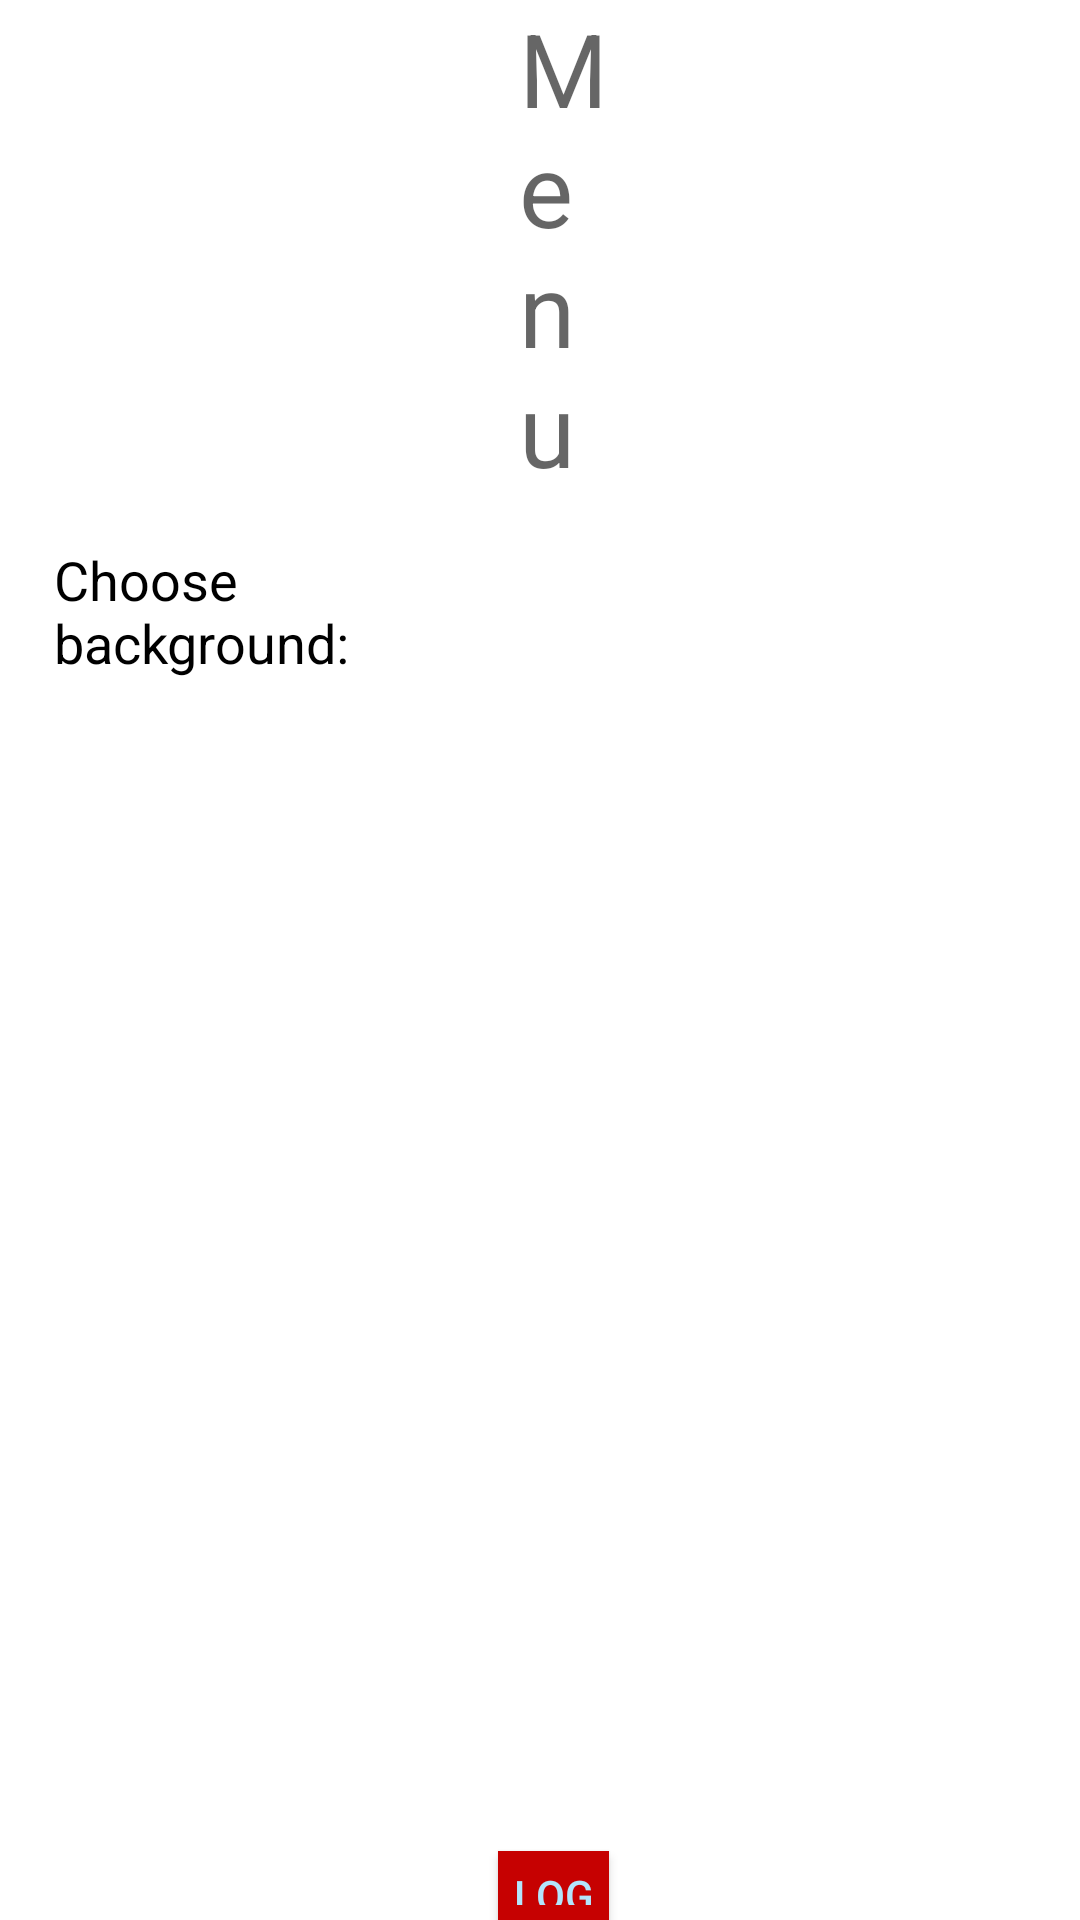

Reconstruct the res/layout file that produces this screen, plus the resources it refers to.
<!-- AndroidManifest.xml: application theme Theme.OutFlappyBird -->
<!-- res/layout/activity_setting.xml -->
<?xml version="1.0" encoding="utf-8"?>
<RelativeLayout xmlns:android="http://schemas.android.com/apk/res/android"
    xmlns:tools="http://schemas.android.com/tools"
    android:layout_width="match_parent"
    android:layout_height="match_parent"
    android:background="@drawable/background"
    tools:context=".SettingActivity"
    android:id="@+id/settingLayout">


    <Button
        android:id="@+id/btnLogout"
        android:layout_width="wrap_content"
        android:layout_height="wrap_content"
        android:layout_alignParentStart="true"
        android:layout_alignParentTop="true"
        android:layout_alignParentEnd="true"
        android:layout_marginStart="166dp"
        android:layout_marginTop="617dp"
        android:layout_marginEnd="157dp"
        android:background="#C60101"
        android:padding="5dp"
        android:text="Logout"
        android:textColor="#B3E5FC" />

    <TextView
        android:id="@+id/textView2"
        android:layout_width="102dp"
        android:layout_height="96dp"
        android:layout_alignParentStart="true"
        android:layout_alignParentTop="true"
        android:layout_marginStart="18dp"
        android:layout_marginTop="181dp"
        android:text="Choose background:"
        android:textAppearance="@style/TextAppearance.AppCompat.Medium"
        android:textColor="@color/black" />

    <GridLayout
        android:layout_width="162dp"
        android:layout_height="437dp"
        android:layout_centerHorizontal="true"
        android:layout_alignParentStart="true"
        android:layout_alignParentTop="true"
        android:layout_marginStart="137dp"
        android:layout_marginTop="58dp">

        <GridView
            android:id="@+id/gridView"
            android:layout_width="158dp"
            android:layout_height="439dp"
            android:layout_row="0"
            android:layout_column="0" />
    </GridLayout>

    <TextView
        android:id="@+id/textView3"
        android:layout_width="wrap_content"
        android:layout_height="wrap_content"
        android:layout_alignParentTop="true"
        android:layout_alignParentStart="true"
        android:layout_alignParentEnd="true"
        android:layout_marginStart="173dp"
        android:layout_marginEnd="153dp"
        android:text="Menu"
        android:textAppearance="@style/TextAppearance.AppCompat.Display1" />

</RelativeLayout>
<!-- resources referenced by this layout -->
<resources>
  <style name="Theme.OutFlappyBird" parent="Theme.MaterialComponents.DayNight.DarkActionBar">
          
          <item name="colorPrimary">@color/purple_500</item>
          <item name="colorPrimaryVariant">@color/purple_700</item>
          <item name="colorOnPrimary">@color/white</item>
          
          <item name="colorSecondary">@color/teal_200</item>
          <item name="colorSecondaryVariant">@color/teal_700</item>
          <item name="colorOnSecondary">@color/black</item>
          
          <item name="android:statusBarColor" tools:targetApi="l">?attr/colorPrimaryVariant</item>
          
      </style>
  <!-- not gathered from this repository: default colours our renderer supplied (Android Studio template values) -->
  <color name="purple_500">#FF6200EE</color>
  <color name="purple_700">#FF3700B3</color>
  <color name="teal_200">#FF03DAC5</color>
  <color name="teal_700">#FF018786</color>
  <color name="black">#FF000000</color>
  <color name="white">#FFFFFFFF</color>
</resources>
